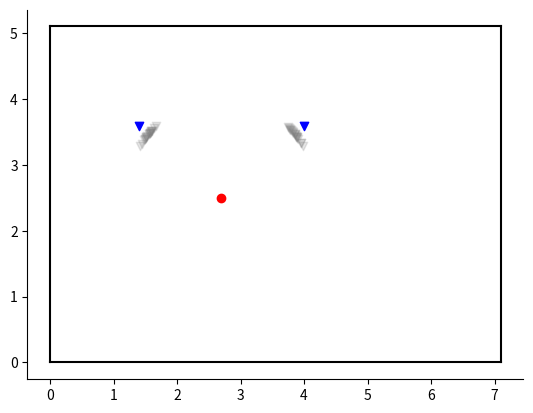

Reproduce this figure in Python.
import numpy as np
import matplotlib.pyplot as plt
import os
import sys
import time


class Plot_Scene:

    def _label2xy_mic(self,label):
        y = 0.5+np.mod(label-1,5)*0.5
        x = 3.50-((label-1)/5)
        return [x,y]

    def __init__(self, src_azi_all, mic_pos, room=None):
        room_xy = [7.1,5.1]
        mic_xy = self._label2xy_mic(mic_pos)
        src_dist = 1.5

        color_wall = 'black'
        color_mic = 'red'
        color_src = 'blue'
        color_est = 'gray'

        fig,ax = plt.subplots(1,1)
        # wall of room
        ax.plot([0,room_xy[0]],[0,0],color=color_wall)
        ax.plot([0,room_xy[0]],[room_xy[1],room_xy[1]],color=color_wall)
        ax.plot([0,0],[0,room_xy[1]],color=color_wall)
        ax.plot([room_xy[0],room_xy[0]],[0,room_xy[1]],color=color_wall)
        # mic
        ax.plot(mic_xy[0],mic_xy[1],marker='o',color=color_mic)
        # source (groundtruth)
        alpha = 1
        for azi in src_azi_all:
            azi_rad = (azi*5.-90.)/180.0*np.pi
            src_x = mic_xy[0] + (src_dist+0.2)*np.sin(azi_rad)
            src_y = mic_xy[1] + (src_dist+0.2)*np.cos(azi_rad)
            ax.scatter(src_x,src_y,marker='v',color=color_src,alpha=alpha)

        if room is not None:
            ax.text(0.8, 0.8, room)

        ax.spines['right'].set_visible(False)
        ax.spines['top'].set_visible(False)

        self.fig = fig
        self.ax = ax

        self.room_xy = room_xy
        self.mic_xy = mic_xy
        self.src_dist = src_dist
        self.color_wall = color_wall
        self.color_mic = color_mic
        self.color_src = color_src
        self.color_est = color_est


    def plot_est(self,src_azi_all):
        mic_xy = self.mic_xy
        src_dist = self.src_dist
        ax = self.ax
        alpha = 0.2
        for azi in src_azi_all:
            azi_rad = (azi*5.-90.)/180.0*np.pi
            src_x = mic_xy[0] + src_dist*np.sin(azi_rad)
            src_y = mic_xy[1] + src_dist*np.cos(azi_rad)
            ax.scatter(src_x,src_y,marker='v',color=self.color_est,alpha=alpha)


    def savefig(self,fpath):
        self.fig.savefig(fpath)
        plt.close(self.fig)


if __name__ == '__main__':

    scence = Plot_Scene([8,28],5)
    azi_est = np.concatenate((np.random.randn(20)+8,np.random.randn(20)+28))
    scence.plot_est(azi_est)
    scence.savefig('plot_scence_example.png')
